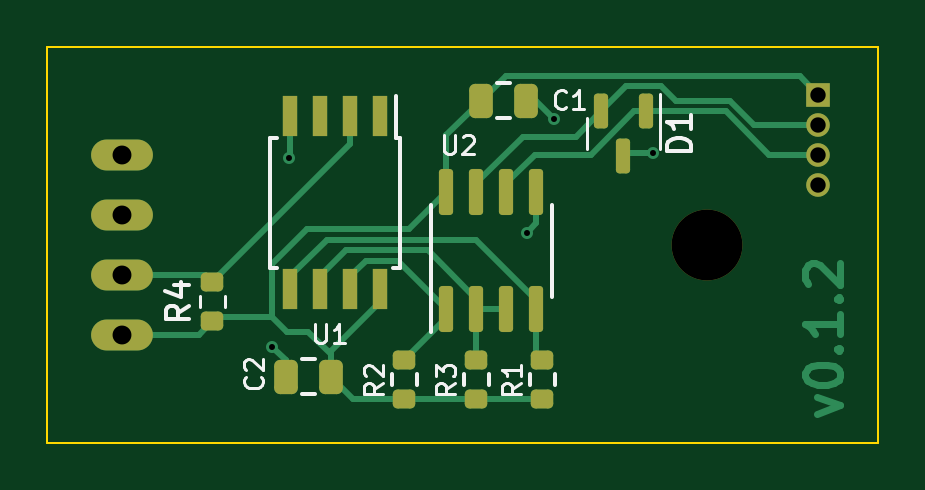
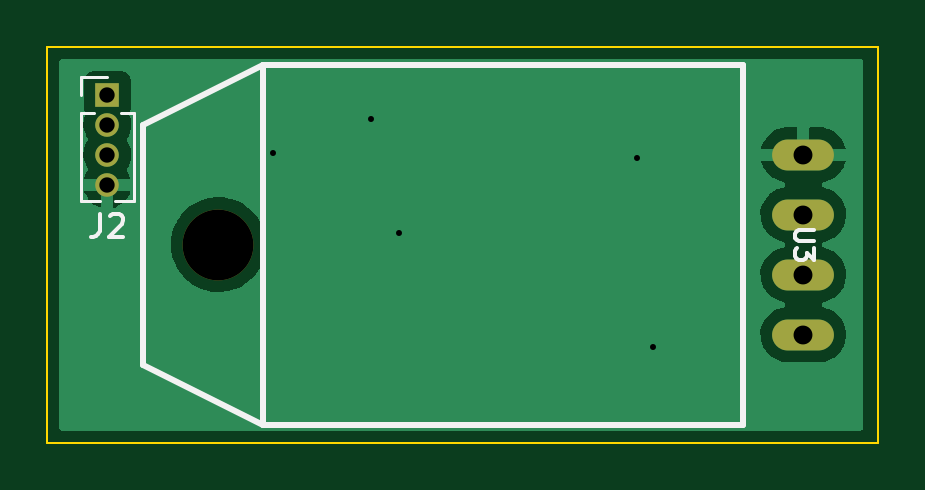
Circuit board: 10 layer files. Board 35.2 x 16.8 mm.
- bottom_copper: DHT22-B_Cu.gbr (19821 bytes)
- bottom_mask: DHT22-B_Mask.gbr (875 bytes)
- paste: DHT22-B_Paste.gbr (467 bytes)
- bottom_silk: DHT22-B_Silkscreen.gbr (2504 bytes)
- outline: DHT22-Edge_Cuts.gbr (708 bytes)
- top_copper: DHT22-F_Cu.gbr (10496 bytes)
- top_mask: DHT22-F_Mask.gbr (3016 bytes)
- paste: DHT22-F_Paste.gbr (2608 bytes)
- top_silk: DHT22-F_Silkscreen.gbr (7299 bytes)
- drill: DHT22.drl (715 bytes)

=== bottom_copper: DHT22-B_Cu.gbr (19821 bytes, source omitted) ===
=== bottom_mask: DHT22-B_Mask.gbr ===
%TF.GenerationSoftware,KiCad,Pcbnew,(6.0.0)*%
%TF.CreationDate,2022-01-09T12:52:57+00:00*%
%TF.ProjectId,DHT22,44485432-322e-46b6-9963-61645f706362,rev?*%
%TF.SameCoordinates,Original*%
%TF.FileFunction,Soldermask,Bot*%
%TF.FilePolarity,Negative*%
%FSLAX46Y46*%
G04 Gerber Fmt 4.6, Leading zero omitted, Abs format (unit mm)*
G04 Created by KiCad (PCBNEW (6.0.0)) date 2022-01-09 12:52:57*
%MOMM*%
%LPD*%
G01*
G04 APERTURE LIST*
%ADD10R,1.000000X1.000000*%
%ADD11O,1.000000X1.000000*%
%ADD12C,3.000000*%
%ADD13O,2.616000X1.308000*%
G04 APERTURE END LIST*
D10*
%TO.C,J2*%
X132080000Y-86360000D03*
D11*
X132080000Y-87630000D03*
X132080000Y-88900000D03*
X132080000Y-90170000D03*
%TD*%
D12*
%TO.C,U3*%
X127381000Y-92710000D03*
D13*
X102616000Y-93980000D03*
X102616000Y-88900000D03*
X102616000Y-91440000D03*
X102616000Y-96520000D03*
%TD*%
M02*

=== paste: DHT22-B_Paste.gbr ===
%TF.GenerationSoftware,KiCad,Pcbnew,(6.0.0)*%
%TF.CreationDate,2022-01-09T12:52:57+00:00*%
%TF.ProjectId,DHT22,44485432-322e-46b6-9963-61645f706362,rev?*%
%TF.SameCoordinates,Original*%
%TF.FileFunction,Paste,Bot*%
%TF.FilePolarity,Positive*%
%FSLAX46Y46*%
G04 Gerber Fmt 4.6, Leading zero omitted, Abs format (unit mm)*
G04 Created by KiCad (PCBNEW (6.0.0)) date 2022-01-09 12:52:57*
%MOMM*%
%LPD*%
G01*
G04 APERTURE LIST*
G04 APERTURE END LIST*
M02*

=== bottom_silk: DHT22-B_Silkscreen.gbr ===
%TF.GenerationSoftware,KiCad,Pcbnew,(6.0.0)*%
%TF.CreationDate,2022-01-09T12:52:57+00:00*%
%TF.ProjectId,DHT22,44485432-322e-46b6-9963-61645f706362,rev?*%
%TF.SameCoordinates,Original*%
%TF.FileFunction,Legend,Bot*%
%TF.FilePolarity,Positive*%
%FSLAX46Y46*%
G04 Gerber Fmt 4.6, Leading zero omitted, Abs format (unit mm)*
G04 Created by KiCad (PCBNEW (6.0.0)) date 2022-01-09 12:52:57*
%MOMM*%
%LPD*%
G01*
G04 APERTURE LIST*
%ADD10C,0.150000*%
%ADD11C,0.120000*%
%ADD12C,0.254000*%
G04 APERTURE END LIST*
D10*
%TO.C,J2*%
X132413333Y-91400380D02*
X132413333Y-92114666D01*
X132460952Y-92257523D01*
X132556190Y-92352761D01*
X132699047Y-92400380D01*
X132794285Y-92400380D01*
X131984761Y-91495619D02*
X131937142Y-91448000D01*
X131841904Y-91400380D01*
X131603809Y-91400380D01*
X131508571Y-91448000D01*
X131460952Y-91495619D01*
X131413333Y-91590857D01*
X131413333Y-91686095D01*
X131460952Y-91828952D01*
X132032380Y-92400380D01*
X131413333Y-92400380D01*
%TO.C,U3*%
X102184803Y-92110074D02*
X102822224Y-92110074D01*
X102897215Y-92147570D01*
X102934710Y-92185065D01*
X102972205Y-92260056D01*
X102972205Y-92410037D01*
X102934710Y-92485028D01*
X102897215Y-92522523D01*
X102822224Y-92560018D01*
X102184803Y-92560018D01*
X102184803Y-92859981D02*
X102184803Y-93347420D01*
X102484766Y-93084953D01*
X102484766Y-93197439D01*
X102522261Y-93272430D01*
X102559757Y-93309925D01*
X102634747Y-93347420D01*
X102822224Y-93347420D01*
X102897215Y-93309925D01*
X102934710Y-93272430D01*
X102972205Y-93197439D01*
X102972205Y-92972467D01*
X102934710Y-92897476D01*
X102897215Y-92859981D01*
D11*
%TO.C,J2*%
X131772470Y-90865000D02*
X130970000Y-90865000D01*
X133190000Y-87120000D02*
X132643471Y-87120000D01*
X133190000Y-87120000D02*
X133190000Y-90865000D01*
X133190000Y-90865000D02*
X132387530Y-90865000D01*
X133190000Y-85600000D02*
X132080000Y-85600000D01*
X130970000Y-87120000D02*
X130970000Y-90865000D01*
X131516529Y-87120000D02*
X130970000Y-87120000D01*
X133190000Y-86360000D02*
X133190000Y-85600000D01*
D12*
%TO.C,U3*%
X125476000Y-100330000D02*
X125476000Y-85090000D01*
X130556000Y-97790000D02*
X130556000Y-87630000D01*
X125476000Y-100330000D02*
X130556000Y-97790000D01*
X130556000Y-87630000D02*
X125476000Y-85090000D01*
X105156000Y-85090000D02*
X105156000Y-92710000D01*
X105156000Y-85090000D02*
X125476000Y-85090000D01*
X105156000Y-100330000D02*
X125476000Y-100330000D01*
X105156000Y-92710000D02*
X105156000Y-100330000D01*
%TD*%
M02*

=== outline: DHT22-Edge_Cuts.gbr ===
%TF.GenerationSoftware,KiCad,Pcbnew,(6.0.0)*%
%TF.CreationDate,2022-01-09T12:52:57+00:00*%
%TF.ProjectId,DHT22,44485432-322e-46b6-9963-61645f706362,rev?*%
%TF.SameCoordinates,Original*%
%TF.FileFunction,Profile,NP*%
%FSLAX46Y46*%
G04 Gerber Fmt 4.6, Leading zero omitted, Abs format (unit mm)*
G04 Created by KiCad (PCBNEW (6.0.0)) date 2022-01-09 12:52:57*
%MOMM*%
%LPD*%
G01*
G04 APERTURE LIST*
%TA.AperFunction,Profile*%
%ADD10C,0.100000*%
%TD*%
G04 APERTURE END LIST*
D10*
X99441000Y-84328000D02*
X134620000Y-84328000D01*
X134620000Y-84328000D02*
X134620000Y-101092000D01*
X134620000Y-101092000D02*
X99441000Y-101092000D01*
X99441000Y-101092000D02*
X99441000Y-84328000D01*
M02*

=== top_copper: DHT22-F_Cu.gbr (10496 bytes, source omitted) ===
=== top_mask: DHT22-F_Mask.gbr (3016 bytes, source withheld) ===
=== paste: DHT22-F_Paste.gbr (2608 bytes, source withheld) ===
=== top_silk: DHT22-F_Silkscreen.gbr (7299 bytes, source omitted) ===
=== drill: DHT22.drl ===
M48
; DRILL file {KiCad (6.0.0)} date Sun Jan  9 12:53:00 2022
; FORMAT={-:-/ absolute / inch / decimal}
; #@! TF.CreationDate,2022-01-09T12:53:00+00:00
; #@! TF.GenerationSoftware,Kicad,Pcbnew,(6.0.0)
; #@! TF.FileFunction,MixedPlating,1,2
FMAT,2
INCH
; #@! TA.AperFunction,Plated,PTH,ViaDrill
T1C0.0100
; #@! TA.AperFunction,Plated,PTH,ComponentDrill
T2C0.0256
; #@! TA.AperFunction,Plated,PTH,ComponentDrill
T3C0.0315
; #@! TA.AperFunction,NonPlated,NPTH,ComponentDrill
T4C0.1181
%
G90
G05
T1
X4.29Y-3.82
X4.318Y-3.506
X4.714Y-3.63
X4.76Y-3.44
X4.924Y-3.498
T2
X5.2Y-3.4
X5.2Y-3.45
X5.2Y-3.5
X5.2Y-3.55
T3
X4.04Y-3.5
X4.04Y-3.6
X4.04Y-3.7
X4.04Y-3.8
T4
X5.015Y-3.65
T0
M30

